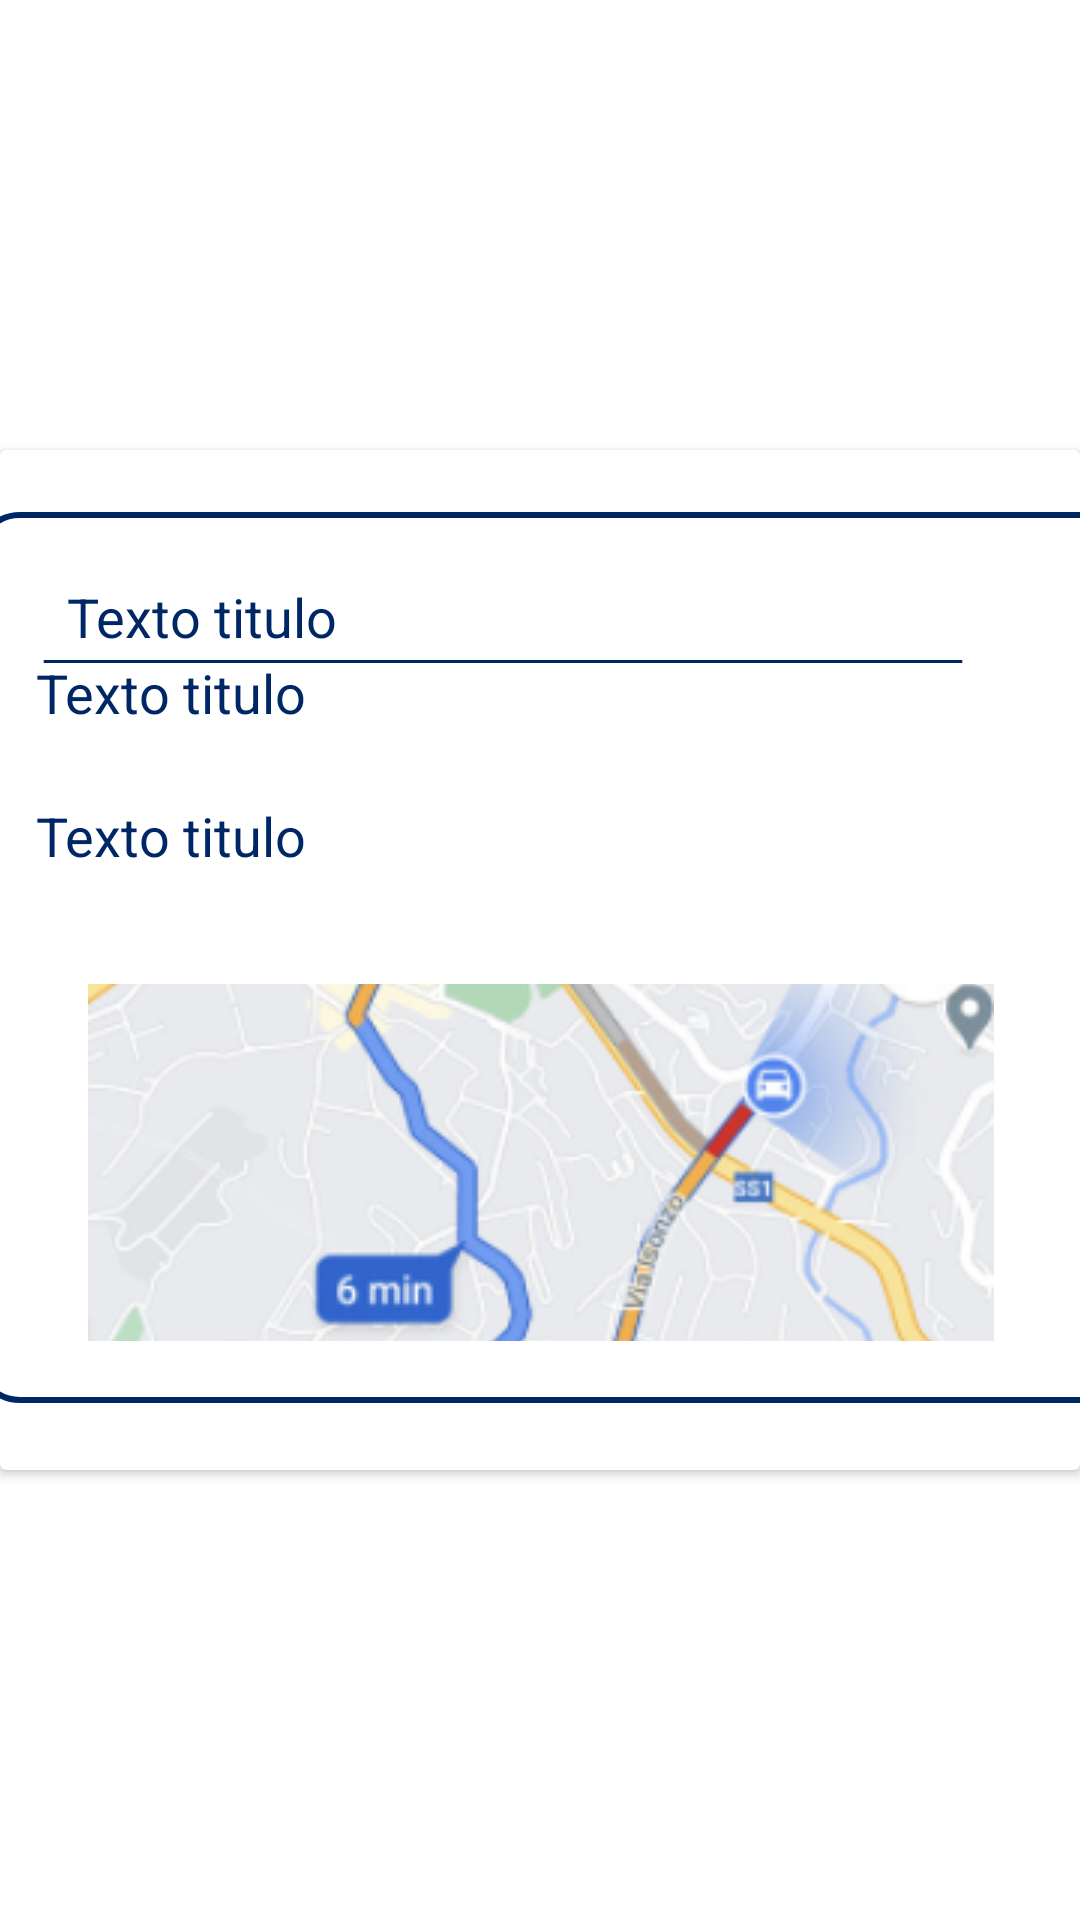

This screen was rendered from an Android layout file. Write that file and the resources it references.
<!-- AndroidManifest.xml: application theme Theme.TaxiTools -->
<!-- res/layout/itemviajes.xml -->
<?xml version="1.0" encoding="utf-8"?>
<androidx.constraintlayout.widget.ConstraintLayout xmlns:android="http://schemas.android.com/apk/res/android"
    xmlns:app="http://schemas.android.com/apk/res-auto"
    xmlns:tools="http://schemas.android.com/tools"
    android:layout_width="match_parent"
    android:layout_height="wrap_content">

    <androidx.cardview.widget.CardView
        android:layout_width="match_parent"
        android:layout_height="340dp"
        android:background="@color/white"
        app:contentPaddingTop="20dp"
        app:layout_constraintBottom_toBottomOf="parent"
        app:layout_constraintEnd_toEndOf="parent"
        app:layout_constraintStart_toStartOf="parent"
        app:layout_constraintTop_toTopOf="parent">

        <androidx.constraintlayout.widget.ConstraintLayout
            android:layout_width="match_parent"
            android:layout_height="match_parent">

            <View
                android:id="@+id/viewv"
                android:layout_width="403dp"
                android:layout_height="297dp"
                android:background="@drawable/bg_item"
                app:layout_constraintBottom_toBottomOf="parent"
                app:layout_constraintEnd_toEndOf="parent"
                app:layout_constraintHorizontal_bias="0.207"
                app:layout_constraintStart_toStartOf="parent"
                app:layout_constraintTop_toTopOf="parent"
                app:layout_constraintVertical_bias="0.036" />

            <TextView
                android:id="@+id/tituloItemViaje"
                android:layout_width="wrap_content"
                android:layout_height="wrap_content"
                android:text="Texto titulo"
                android:textColor="@color/textos"
                android:textSize="18sp"
                app:layout_constraintBottom_toBottomOf="parent"
                app:layout_constraintEnd_toEndOf="parent"
                app:layout_constraintHorizontal_bias="0.083"
                app:layout_constraintStart_toStartOf="parent"
                app:layout_constraintTop_toTopOf="parent"
                app:layout_constraintVertical_bias="0.079" />

            <TextView
                android:id="@+id/desripcionItemViaje"
                android:layout_width="320dp"
                android:layout_height="52dp"
                android:text="Texto titulo"
                android:textColor="@color/textos"
                android:textSize="18sp"
                app:layout_constraintBottom_toBottomOf="parent"
                app:layout_constraintEnd_toEndOf="parent"
                app:layout_constraintHorizontal_bias="0.296"
                app:layout_constraintStart_toStartOf="parent"
                app:layout_constraintTop_toTopOf="parent"
                app:layout_constraintVertical_bias="0.181" />

            <TextView
                android:id="@+id/desripcionItemViaje3"
                android:layout_width="320dp"
                android:layout_height="52dp"
                android:text="Texto titulo"
                android:textColor="@color/textos"
                android:textSize="18sp"
                app:layout_constraintBottom_toBottomOf="parent"
                app:layout_constraintEnd_toEndOf="parent"
                app:layout_constraintHorizontal_bias="0.296"
                app:layout_constraintStart_toStartOf="parent"
                app:layout_constraintTop_toTopOf="parent"
                app:layout_constraintVertical_bias="0.359" />

            <View
                android:id="@+id/line_1"
                android:layout_width="308dp"
                android:layout_height="1dp"
                android:layout_alignParentLeft="true"
                android:layout_alignParentTop="true"
                android:layout_alignParentRight="true"
                android:layout_alignParentBottom="true"
                android:background="@drawable/line_1"
                app:layout_constraintBottom_toBottomOf="parent"
                app:layout_constraintEnd_toEndOf="parent"
                app:layout_constraintHorizontal_bias="0.262"
                app:layout_constraintStart_toStartOf="parent"
                app:layout_constraintTop_toTopOf="parent"
                app:layout_constraintVertical_bias="0.157" />

            <ImageView
                android:id="@+id/imageView2"
                android:layout_width="303dp"
                android:layout_height="119dp"
                android:scaleType="center"
                app:layout_constraintBottom_toBottomOf="parent"
                app:layout_constraintEnd_toEndOf="parent"
                app:layout_constraintStart_toStartOf="parent"
                app:layout_constraintTop_toTopOf="parent"
                app:layout_constraintVertical_bias="0.786"
                app:srcCompat="@drawable/mapviajes" />

        </androidx.constraintlayout.widget.ConstraintLayout>

    </androidx.cardview.widget.CardView>
</androidx.constraintlayout.widget.ConstraintLayout>
<!-- resources referenced by this layout -->
<resources>
  <color name="textos">#002765</color>
  <color name="white">#FFFFFFFF</color>
  <!-- drawable bg_item (drawable) -->
  <?xml version="1.0" encoding="utf-8"?>
  <shape xmlns:android="http://schemas.android.com/apk/res/android" android:shape="rectangle" >
      <corners
          android:radius="14dp"
          />
      <solid
          android:color="#FFFFFF"
          />
      <padding
          android:left="0dp"
          android:top="0dp"
          android:right="0dp"
          android:bottom="0dp"
          />
      <size
          android:width="270dp"
          android:height="60dp"
          />
      <stroke
          android:width="2dp"
          android:color="#002765"
          />
  </shape>
  <!-- drawable line_1 (drawable) -->
  <vector
      xmlns:android="http://schemas.android.com/apk/res/android"
      xmlns:aapt="http://schemas.android.com/aapt"
      android:width="171dp"
      android:height="1dp"
      android:viewportWidth="171"
      android:viewportHeight="1"
      >
  
      <group>
  
          <clip-path
              android:pathData="M0.5 0.5H170.5H0.5Z"
              />
  
      </group>
  
      <path
          android:pathData="M0.5 0.5H170.5H0.5Z"
          android:strokeWidth="1"
          android:strokeColor="#002765"
          />
  
  </vector>
  <!-- drawable mapviajes: png bitmap (drawable, 134421 bytes) -->
  <style name="Theme.TaxiTools" parent="Theme.MaterialComponents.DayNight.NoActionBar">
          
          <item name="colorPrimary">@color/purple_500</item>
          <item name="colorPrimaryVariant">@color/purple_700</item>
          <item name="colorOnPrimary">@color/white</item>
          
          <item name="colorSecondary">@color/teal_200</item>
          <item name="colorSecondaryVariant">@color/teal_700</item>
          <item name="colorOnSecondary">@color/black</item>
          
          <item name="android:statusBarColor" tools:targetApi="l">?attr/colorPrimaryVariant</item>
          
      </style>
  <color name="purple_500">#002765</color>
  <color name="purple_700">#002765</color>
  <color name="teal_200">#FF03DAC5</color>
  <color name="teal_700">#FF018786</color>
  <color name="black">#FF000000</color>
</resources>
